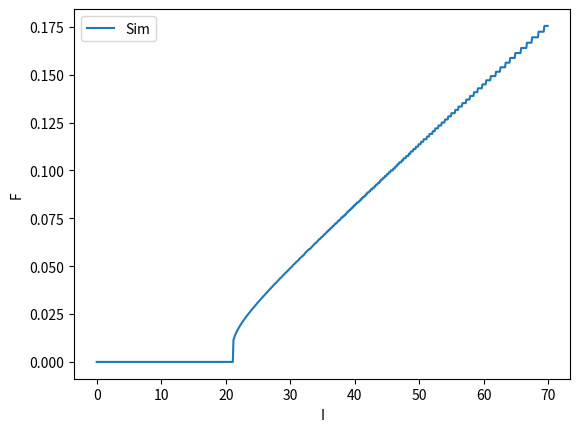

The script that saved this image:
# LIFモデルをオイラー法によりシミュレーションによって求めるプログラム
"""
Leaky Integrate-and-fire(LIF)モデル
-定義式
\tau_m * (dV/dt) = -(V-E_l) + I(t)
V->V_reset if V - V_th
-パラメータ
tau_m = 20 [ms]
E_L = -75 [mV]
V_th = -54 [mV]
V_reset = -70 [mV]
"""

import numpy as np
import matplotlib.pyplot as plt

duration = 70
dt = 0.1 # tの刻み幅
time = int(duration/dt)

# 条件
v_reset = -70 # 初期値
v_th = -54 # 閾値
el = -75 # ELの値
tau = 20 # \tau_mの値

t = 0.0 # 時間軸の初期値
v = v_reset 

t_ISI = 0 # 発火までの時間
f = 0 # 発火率
f_list = [] # 発火率を格納するリスト
I = np.arange(0, duration, dt) # 入力(0~durationをdt刻みにした入力値)
#print(len(I))
for input_i in range(time):
    # t=0 では v=v_reset
    t = 0.0 # 時間軸の初期値
    v = v_reset 
    count_spike = 0 # 最初の発火までの時間を計測するために使用する
    spike_flag = 0 # 発火したか否かのフラグ
    for i in range(1000):
        func = (-v + el + I[input_i])/tau # dv/dt = -(V -E_L - I(t)) / \tau_m = (-v -75 +I)/20
        v = v + func * dt # オイラー法
        t = t + dt # 時刻をdt進める
        if  v_th <= v:  # 閾値を超えたらv_resetに初期化
            v = v_reset
            if count_spike == 0: # 最初の発火までの時間を計測
                t_ISI = t # 発火までの時間
                f = 1/t_ISI # 発火率
                f_list.append(f)
                count_spike = count_spike + 1
                spike_flag = 1
    if spike_flag == 0: # 発火しなかった場合，発火率を0とする
        f_list.append(0)

# グラフ
plt.plot(I, f_list, label='Sim')
plt.xlabel('I') # 横軸
plt.ylabel('F') # 縦軸
plt.legend(loc='best') # 凡例
plt.show()
